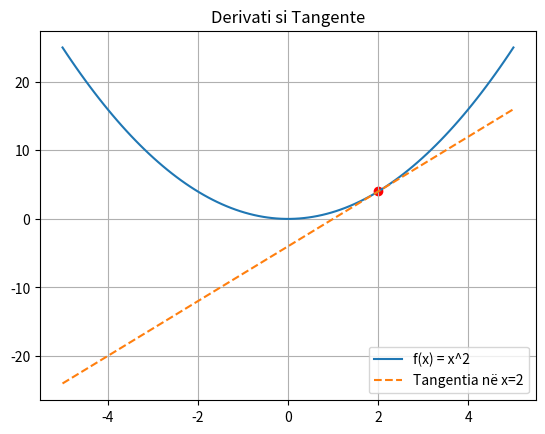

This figure's Python source:
import numpy as np
import matplotlib.pyplot as plt
from sympy import symbols, diff, lambdify

x = symbols('x')
f = x**2
f_prime = diff(f, x)

f_lamb = lambdify(x, f)
f_prime_lamb = lambdify(x, f_prime)

x_vals = np.linspace(-5, 5, 100)
y_vals = f_lamb(x_vals)

x0 = 2
y0 = f_lamb(x0)
slope = f_prime_lamb(x0)
tangent = slope * (x_vals - x0) + y0

plt.plot(x_vals, y_vals, label='f(x) = x^2')
plt.plot(x_vals, tangent, '--', label='Tangentia në x=2')
plt.scatter(x0, y0, color='red')
plt.legend()
plt.grid(True)
plt.title('Derivati si Tangente')
plt.show()
